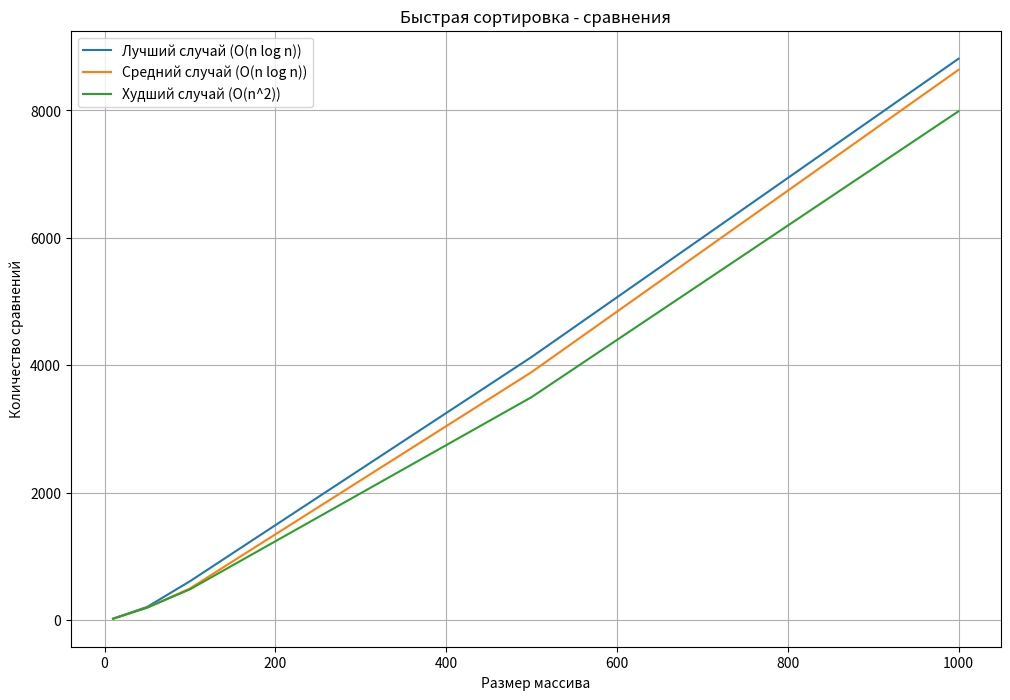

Write the Python code that produced this figure.
import time
import random
import matplotlib.pyplot as plt
import sys

# Увеличиваем максимальную глубину рекурсии
sys.setrecursionlimit(2000)

def median_of_three(arr):
    first = arr[0]
    middle = arr[len(arr) // 2]
    last = arr[-1]
    return sorted([first, middle, last])[1]

def quick_sort(arr):
    comparisons = 0
    if len(arr) <= 1:
        return arr, comparisons
    pivot = median_of_three(arr)
    left = [x for x in arr if x < pivot]
    right = [x for x in arr if x > pivot]
    middle = [x for x in arr if x == pivot]
    comparisons += len(arr) - 1
    left_sorted, left_comparisons = quick_sort(left)
    right_sorted, right_comparisons = quick_sort(right)
    return left_sorted + middle + right_sorted, comparisons + left_comparisons + right_comparisons

sizes = [10, 50, 100, 500, 1000]
comparisons_best = []
comparisons_avg = []
comparisons_worst = []

# Лучший случай (случайный массив)
for size in sizes:
    arr = random.sample(range(size * 2), size)
    _, comparisons = quick_sort(arr)
    comparisons_best.append(comparisons)

# Средний случай (частично отсортированный массив)
for size in sizes:
    arr = list(range(size))
    arr[size//2:] = random.sample(range(size//2, size), size//2)
    _, comparisons = quick_sort(arr)
    comparisons_avg.append(comparisons)

# Худший случай (уже отсортированный массив)
for size in sizes:
    arr = list(range(size))
    _, comparisons = quick_sort(arr)
    comparisons_worst.append(comparisons)

# Построение графика сравнений
plt.figure(figsize=(12, 8))
plt.plot(sizes, comparisons_best, label='Лучший случай (O(n log n))')
plt.plot(sizes, comparisons_avg, label='Средний случай (O(n log n))')
plt.plot(sizes, comparisons_worst, label='Худший случай (O(n^2))')
plt.xlabel('Размер массива')
plt.ylabel('Количество сравнений')
plt.legend()
plt.title('Быстрая сортировка - сравнения')
plt.grid(True)
plt.show()
